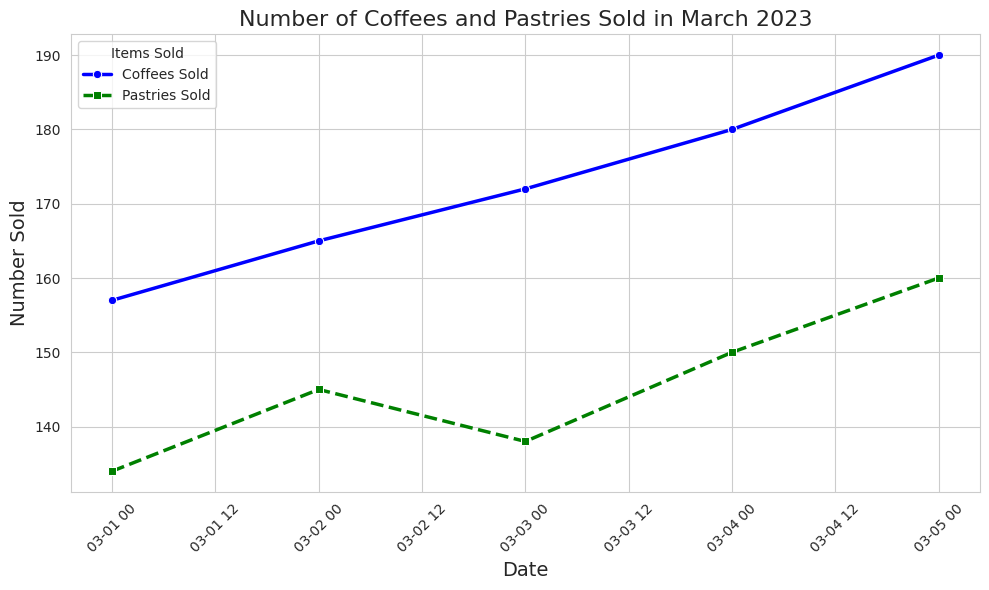

Write the Python code that produced this figure.

import pandas as pd
import seaborn as sns
import matplotlib.pyplot as plt

# Given table data
data = [
    {'Date': '2023-03-01', 'Number of Coffees Sold': 157, 'Number of Pastries Sold': 134},
    {'Date': '2023-03-02', 'Number of Coffees Sold': 165, 'Number of Pastries Sold': 145},
    {'Date': '2023-03-03', 'Number of Coffees Sold': 172, 'Number of Pastries Sold': 138},
    {'Date': '2023-03-04', 'Number of Coffees Sold': 180, 'Number of Pastries Sold': 150},
    {'Date': '2023-03-05', 'Number of Coffees Sold': 190, 'Number of Pastries Sold': 160}
]

# Convert the data to a Pandas DataFrame
df = pd.DataFrame(data)

# Convert the 'Date' column to datetime for proper plotting
df['Date'] = pd.to_datetime(df['Date'])

# Set the aesthetic style of the plots
sns.set_style("whitegrid")

# Create the line plot
plt.figure(figsize=(10, 6))

# Plot the "Number of Coffees Sold" line
sns.lineplot(data=df, x='Date', y='Number of Coffees Sold', label='Coffees Sold', 
             color="blue", marker="o", linestyle='-', linewidth=2.5)

# Plot the "Number of Pastries Sold" line
sns.lineplot(data=df, x='Date', y='Number of Pastries Sold', label='Pastries Sold', 
             color="green", marker="s", linestyle='--', linewidth=2.5)

# Customize the plot with titles and labels
plt.title('Number of Coffees and Pastries Sold in March 2023', fontsize=16)
plt.xlabel('Date', fontsize=14)
plt.ylabel('Number Sold', fontsize=14)
plt.xticks(rotation=45) # Rotate the x-axis labels for better readability

# At this point, seaborn automatically adds a legend. 
# But in case you want to customize it further, you can use the following:
plt.legend(title='Items Sold')

# Show the plot
plt.tight_layout() # Adjust layout for better fit
plt.show() # This will display the plot in a window
